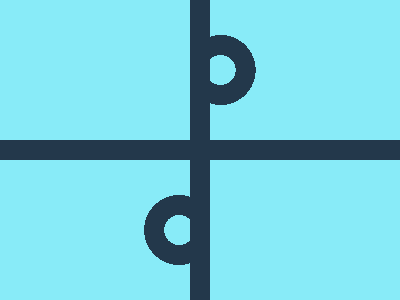

Here is a drawing made with CSS. Write the source that renders it.

<!-- file: index.html -->
<!DOCTYPE html>
<html lang="en">
<head>
    <meta charset="UTF-8">
    <meta name="viewport" content="width=device-width, initial-scale=1.0">
    <link rel="stylesheet" href="style.css">
    <title>Document</title>
</head>
<body>
    <div class="container">
        <div class="teste">
        </div>
        <div class="teste circle">
        </div>
        <div class="teste circle right">
        </div>
        <div class="teste">
        </div>
    </div>
</body>
</html>

/* file: style.css */
* {
    padding: 0;
    margin: 0;
    box-sizing: border-box;
}

.container{
    height: 300px;
    width: 400px;
    background: #23384B;
    position: absolute;
    display: flex;
    flex-wrap: wrap;
    gap: 20px;
}

.teste{
    height:139.5px;
    width:190px;
    background:#88EBF8;
}
.circle{
    background:radial-gradient(
      1q at var(--x,5.6%) 50%,
      #88EBF8 15px,
      #23384B 0 35px,
      #88EBF8 0
    );
}

.right{
    --x:94.3%;
}